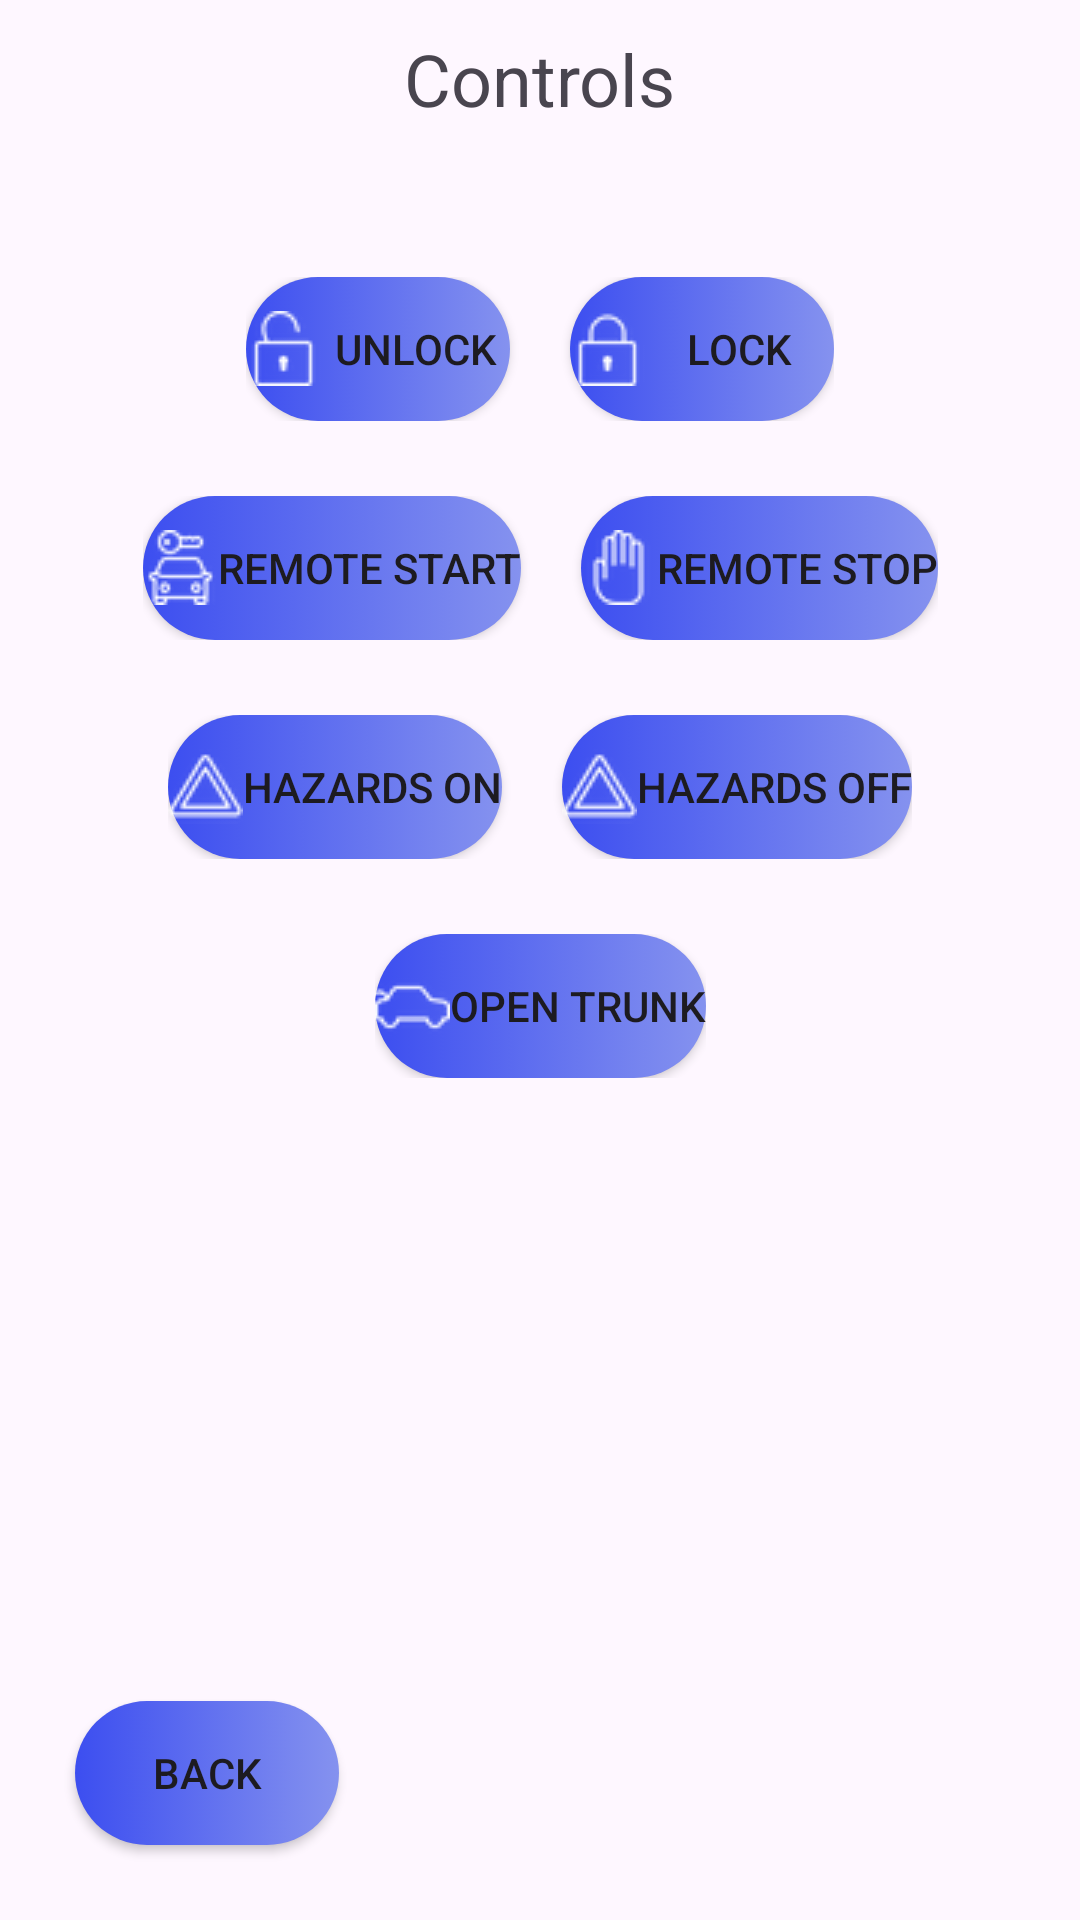

Write the Android layout XML for this screen, with the resource values it uses.
<!-- AndroidManifest.xml: application theme Theme.CarApp -->
<!-- res/layout/controls_page.xml -->
<?xml version="1.0" encoding="utf-8"?>
<androidx.constraintlayout.widget.ConstraintLayout xmlns:android="http://schemas.android.com/apk/res/android"
    xmlns:app="http://schemas.android.com/apk/res-auto"
    xmlns:tools="http://schemas.android.com/tools"
    android:layout_width="match_parent"
    android:layout_height="match_parent">

    <RelativeLayout
        android:id="@+id/topLayout"
        android:layout_width="fill_parent"
        android:layout_height="wrap_content"
        android:orientation="horizontal"
        android:layout_margin="10dp"
        app:layout_constraintTop_toTopOf="parent"
        app:layout_constraintStart_toStartOf="parent"
        app:layout_constraintEnd_toEndOf="parent">

        <TextView
            android:layout_width="wrap_content"
            android:layout_height="wrap_content"
            android:text="Controls"
            android:textSize="24sp"
            android:layout_centerHorizontal="true"
            android:layout_centerVertical="true"/>
    </RelativeLayout>

    <LinearLayout
        android:id="@+id/LockUnlockLayout"
        android:layout_width="wrap_content"
        android:layout_height="wrap_content"
        android:layout_margin="50dp"
        android:gravity="center"
        android:orientation="horizontal"
        app:layout_constraintEnd_toEndOf="parent"
        app:layout_constraintStart_toStartOf="parent"
        app:layout_constraintTop_toBottomOf="@id/topLayout">

        <Button
            android:id="@+id/unlock"
            android:layout_width="wrap_content"
            android:layout_height="wrap_content"
            android:layout_marginEnd="10dp"
            android:text="Unlock"
            android:background="@drawable/button_gradient"
            android:drawableLeft="@drawable/unlock"
            app:backgroundTint="@null" />

        <Button
            android:id="@+id/Lock"
            android:layout_width="wrap_content"
            android:layout_height="wrap_content"
            android:layout_marginStart="10dp"
            android:text="Lock"
            android:background="@drawable/button_gradient"
            android:drawableLeft="@drawable/lock"
            app:backgroundTint="@null" />
    </LinearLayout>

    <LinearLayout
        android:id="@+id/startStopLayout"
        android:layout_width="wrap_content"
        android:layout_height="wrap_content"
        android:layout_margin="25dp"
        android:gravity="center"
        android:orientation="horizontal"
        app:layout_constraintEnd_toEndOf="parent"
        app:layout_constraintStart_toStartOf="parent"
        app:layout_constraintTop_toBottomOf="@id/LockUnlockLayout">

        <Button
            android:id="@+id/RemoteStart"
            android:layout_width="wrap_content"
            android:layout_height="wrap_content"
            android:layout_marginEnd="10dp"
            android:text="Remote Start"
            android:background="@drawable/button_gradient"
            android:drawableLeft="@drawable/car_start"
            app:backgroundTint="@null" />

        <Button
            android:id="@+id/remoteStop"
            android:layout_width="wrap_content"
            android:layout_height="wrap_content"
            android:layout_marginStart="10dp"
            android:text="Remote Stop"
            android:background="@drawable/button_gradient"
            android:drawableLeft="@drawable/stop"
            app:backgroundTint="@null" />
    </LinearLayout>

    <LinearLayout
        android:id="@+id/hazardsLayout"
        android:layout_width="wrap_content"
        android:layout_height="wrap_content"
        android:layout_margin="25dp"
        android:gravity="center"
        android:orientation="horizontal"
        app:layout_constraintEnd_toEndOf="parent"
        app:layout_constraintStart_toStartOf="parent"
        app:layout_constraintTop_toBottomOf="@id/startStopLayout">

        <Button
            android:id="@+id/hazardsOn"
            android:layout_width="wrap_content"
            android:layout_height="wrap_content"
            android:layout_marginEnd="10dp"
            android:text="Hazards On"
            android:background="@drawable/button_gradient"
            android:drawableLeft="@drawable/hazards"
            app:backgroundTint="@null" />

        <Button
            android:id="@+id/hazardsOff"
            android:layout_width="wrap_content"
            android:layout_height="wrap_content"
            android:layout_marginStart="10dp"
            android:text="Hazards Off"
            android:background="@drawable/button_gradient"
            android:drawableLeft="@drawable/hazards"
            app:backgroundTint="@null" />
    </LinearLayout>

    <LinearLayout
        android:layout_width="wrap_content"
        android:layout_height="wrap_content"
        android:layout_margin="25dp"
        android:gravity="center"
        android:orientation="horizontal"
        app:layout_constraintEnd_toEndOf="parent"
        app:layout_constraintStart_toStartOf="parent"
        app:layout_constraintTop_toBottomOf="@id/hazardsLayout">

        <Button
            android:id="@+id/trunk"
            android:layout_width="wrap_content"
            android:layout_height="wrap_content"
            android:text="Open Trunk"
            android:background="@drawable/button_gradient"
            android:drawableLeft="@drawable/trunk"
            app:backgroundTint="@null" />
    </LinearLayout>

    <Button
        android:id="@+id/backButton"
        android:layout_width="wrap_content"
        android:layout_height="wrap_content"
        android:layout_margin="25dp"
        android:text="Back"
        android:background="@drawable/button_gradient"
        app:layout_constraintStart_toStartOf="parent"
        app:layout_constraintBottom_toBottomOf="parent"
        app:backgroundTint="@null" />


</androidx.constraintlayout.widget.ConstraintLayout>
<!-- resources referenced by this layout -->
<resources>
  <!-- drawable button_gradient (drawable) -->
  <?xml version="1.0" encoding="utf-8"?>
  <selector xmlns:android="http://schemas.android.com/apk/res/android">
      <item>
          <shape android:shape="rectangle">
              <corners android:radius="40dp"/>
              <gradient android:startColor="#8592EF" android:endColor="#3C4EF0" android:angle="180"/>
          </shape>
      </item>
  </selector>
  <!-- drawable car_start: png bitmap (drawable, 1448 bytes) -->
  <!-- drawable hazards: png bitmap (drawable, 1241 bytes) -->
  <!-- drawable lock: png bitmap (drawable, 1257 bytes) -->
  <!-- drawable stop: png bitmap (drawable, 1270 bytes) -->
  <!-- drawable trunk: png bitmap (drawable, 1156 bytes) -->
  <!-- drawable unlock: png bitmap (drawable, 1242 bytes) -->
  <style name="Theme.CarApp" parent="Base.Theme.CarApp" />
  <style name="Base.Theme.CarApp" parent="Theme.Material3.DayNight.NoActionBar">
          
           <item name="android:statusBarColor">@color/white</item>
          <item name="android:navigationBarColor">@color/white</item>
      </style>
  <color name="white">#E5E5E5</color>
</resources>
